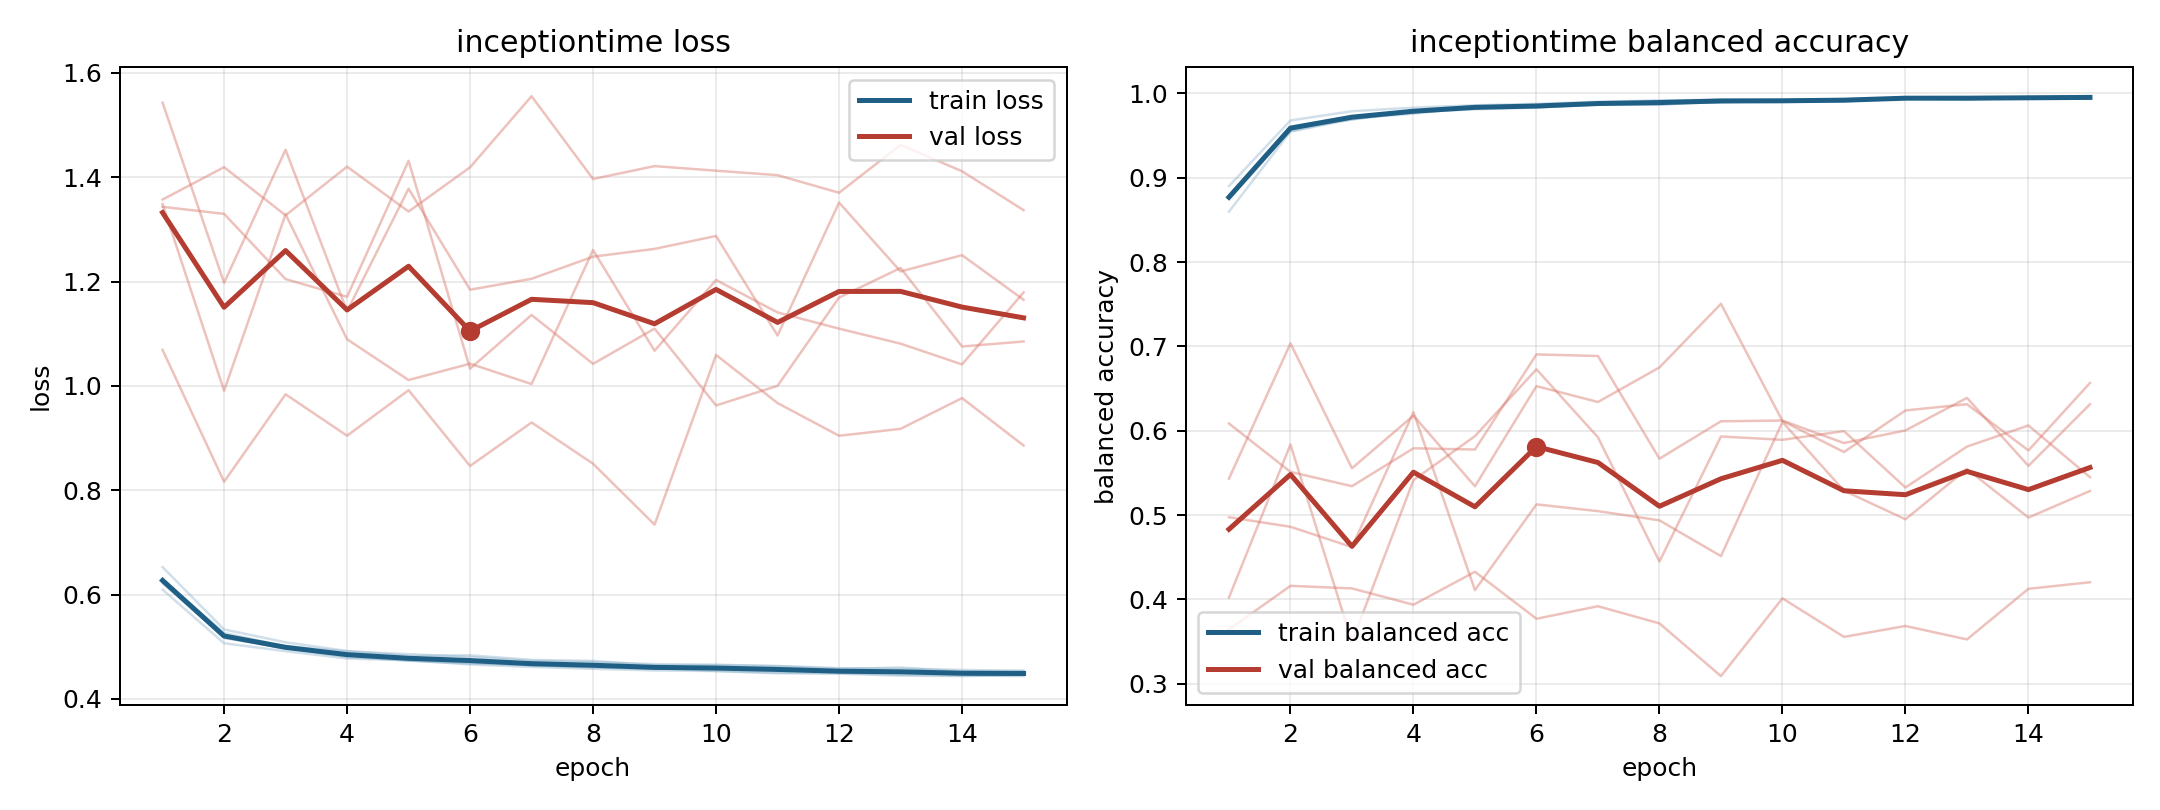

The data file committed next to this chart (first rows):
model, fold, epoch, train_loss, train_balanced_accuracy, val_loss, val_balanced_accuracy
inceptiontime, 1, 1, 0.6094, 0.8901, 1.357, 0.3645
inceptiontime, 1, 2, 0.5067, 0.9679, 1.419, 0.4162
inceptiontime, 1, 3, 0.4914, 0.9788, 1.327, 0.4131
inceptiontime, 1, 4, 0.4775, 0.9831, 1.42, 0.3938
inceptiontime, 1, 5, 0.474, 0.9859, 1.334, 0.4329
inceptiontime, 1, 6, 0.4699, 0.9876, 1.419, 0.3772
inceptiontime, 1, 7, 0.4645, 0.9901, 1.555, 0.392
inceptiontime, 1, 8, 0.4607, 0.9916, 1.397, 0.3717
inceptiontime, 1, 9, 0.4572, 0.9923, 1.421, 0.3092
inceptiontime, 1, 10, 0.4586, 0.9919, 1.413, 0.4014
inceptiontime, 1, 11, 0.4571, 0.9926, 1.404, 0.3557
inceptiontime, 1, 12, 0.4513, 0.995, 1.37, 0.3686
inceptiontime, 1, 13, 0.4508, 0.9954, 1.462, 0.3527
inceptiontime, 1, 14, 0.4489, 0.9948, 1.411, 0.4127
inceptiontime, 1, 15, 0.4462, 0.9966, 1.337, 0.4205
inceptiontime, 2, 1, 0.6214, 0.8789, 1.543, 0.6086
inceptiontime, 2, 2, 0.52, 0.9553, 1.198, 0.5513
inceptiontime, 2, 3, 0.4959, 0.9705, 1.453, 0.5343
inceptiontime, 2, 4, 0.4839, 0.9758, 1.143, 0.5792
inceptiontime, 2, 5, 0.4733, 0.9841, 1.378, 0.5778
inceptiontime, 2, 6, 0.4677, 0.9858, 1.184, 0.6905
inceptiontime, 2, 7, 0.4643, 0.9867, 1.205, 0.6887
inceptiontime, 2, 8, 0.4607, 0.9895, 1.248, 0.5669
inceptiontime, 2, 9, 0.4592, 0.9891, 1.263, 0.6112
inceptiontime, 2, 10, 0.4535, 0.9919, 1.287, 0.6122
inceptiontime, 2, 11, 0.4504, 0.9932, 1.097, 0.5855
inceptiontime, 2, 12, 0.4494, 0.9943, 1.351, 0.6004
inceptiontime, 2, 13, 0.4464, 0.9943, 1.219, 0.639
inceptiontime, 2, 14, 0.4448, 0.9944, 1.251, 0.5584
inceptiontime, 2, 15, 0.4437, 0.9961, 1.165, 0.6314
inceptiontime, 3, 1, 0.6275, 0.8773, 1.348, 0.4023
inceptiontime, 3, 2, 0.5264, 0.957, 0.9907, 0.5837
inceptiontime, 3, 3, 0.5008, 0.9714, 1.329, 0.3498
inceptiontime, 3, 4, 0.491, 0.9778, 1.089, 0.5415
inceptiontime, 3, 5, 0.4857, 0.9811, 1.011, 0.5936
inceptiontime, 3, 6, 0.4804, 0.9831, 1.043, 0.6729
inceptiontime, 3, 7, 0.4729, 0.9873, 1.004, 0.5923
inceptiontime, 3, 8, 0.4708, 0.9866, 1.26, 0.445
inceptiontime, 3, 9, 0.4666, 0.9901, 1.067, 0.5932
inceptiontime, 3, 10, 0.4657, 0.9898, 1.203, 0.5893
inceptiontime, 3, 11, 0.4626, 0.9908, 1.141, 0.5996
inceptiontime, 3, 12, 0.4577, 0.9945, 1.11, 0.5327
inceptiontime, 3, 13, 0.4601, 0.9923, 1.081, 0.5813
inceptiontime, 3, 14, 0.4527, 0.9957, 1.041, 0.6063
inceptiontime, 3, 15, 0.4541, 0.995, 1.179, 0.545
inceptiontime, 4, 1, 0.6527, 0.8597, 1.069, 0.5433
inceptiontime, 4, 2, 0.5332, 0.9546, 0.8163, 0.7036
inceptiontime, 4, 3, 0.5085, 0.9694, 0.9839, 0.5556
inceptiontime, 4, 4, 0.4918, 0.9776, 0.9045, 0.618
inceptiontime, 4, 5, 0.4825, 0.9836, 0.9918, 0.5342
inceptiontime, 4, 6, 0.4836, 0.9832, 0.8465, 0.6529
inceptiontime, 4, 7, 0.4748, 0.9868, 0.9299, 0.6341
inceptiontime, 4, 8, 0.4728, 0.9865, 0.8508, 0.6751
inceptiontime, 4, 9, 0.4645, 0.9917, 0.7341, 0.7505
inceptiontime, 4, 10, 0.4646, 0.9915, 1.059, 0.6116
inceptiontime, 4, 11, 0.4631, 0.9906, 0.9671, 0.5748
inceptiontime, 4, 12, 0.459, 0.9941, 0.9044, 0.6241
inceptiontime, 4, 13, 0.4578, 0.9945, 0.9177, 0.6315
inceptiontime, 4, 14, 0.4556, 0.9943, 0.9766, 0.5768
inceptiontime, 4, 15, 0.4533, 0.9948, 0.8858, 0.6567
... 15 more rows
